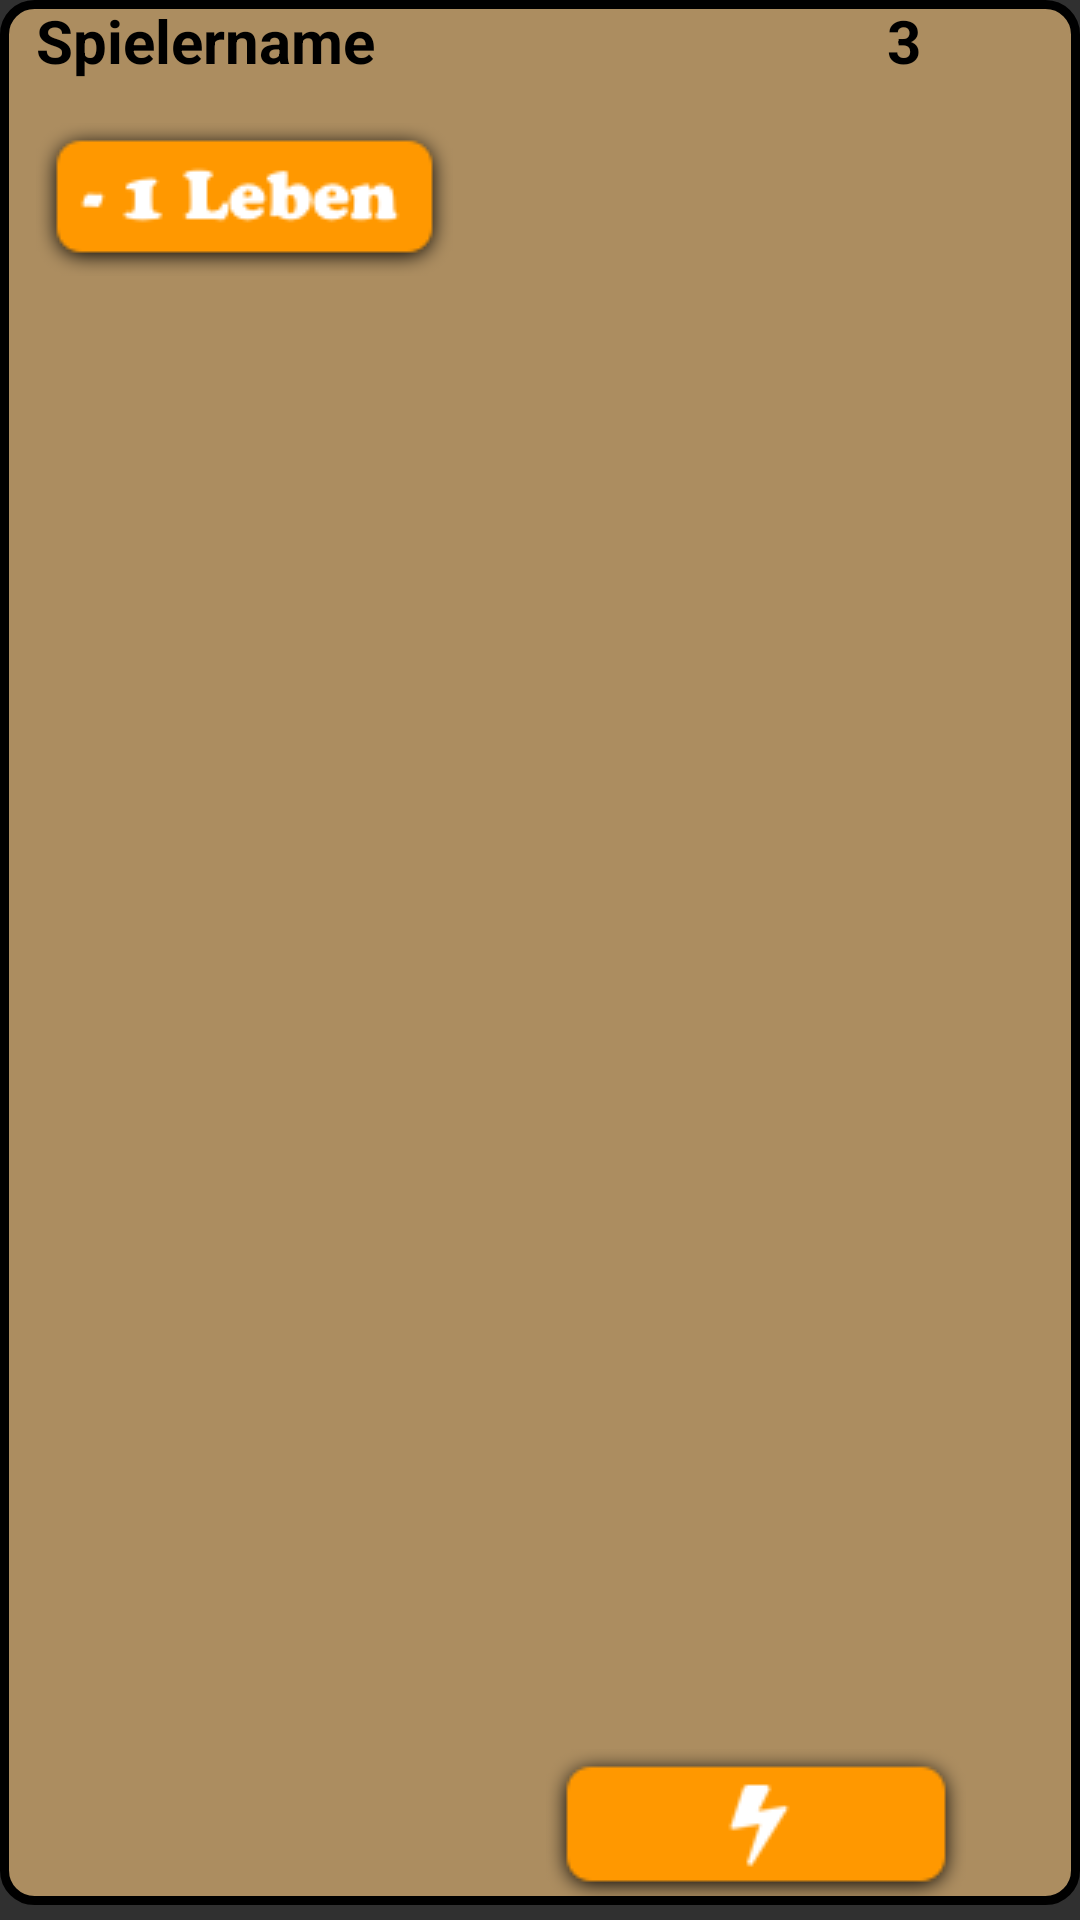

Write the Android layout XML for this screen, with the resource values it uses.
<!-- AndroidManifest.xml: application theme Theme.AppCompat.NoActionBar -->
<!-- res/layout/box_layout.xml -->
<?xml version="1.0" encoding="utf-8"?>
<android.support.constraint.ConstraintLayout
    xmlns:android="http://schemas.android.com/apk/res/android" android:layout_width="match_parent"
    android:layout_height="match_parent">

    <RelativeLayout
        android:layout_width="match_parent"
        android:layout_height="match_parent"
        android:id="@+id/boxLayout"
        android:background="@drawable/boxshape"
        android:layout_marginBottom="5dp">

        <TextView
            android:id="@+id/life_text"
            android:layout_width="wrap_content"
            android:layout_height="wrap_content"
            android:layout_alignParentEnd="true"
            android:layout_alignParentRight="true"
            android:layout_alignParentTop="true"
            android:layout_marginEnd="53dp"
            android:layout_marginRight="53dp"
            android:text="3"
            android:textSize="20dp"
            android:textColor="@color/black"
            android:textStyle="bold" />

        <TextView
            android:id="@+id/name_text"
            android:layout_width="wrap_content"
            android:layout_height="wrap_content"
            android:layout_alignParentLeft="true"
            android:layout_alignParentStart="true"
            android:layout_alignParentTop="true"
            android:layout_marginLeft="12dp"
            android:layout_marginStart="12dp"
            android:text="Spielername"
            android:textSize="20dp"
            android:textColor="@color/black"
            android:textStyle="bold" />

        <Button
            android:id="@+id/pos1_button_life"
            android:layout_width="wrap_content"
            android:layout_height="wrap_content"
            android:layout_alignLeft="@+id/life_text"
            android:layout_alignStart="@+id/name_text"
            android:layout_below="@+id/name_text"
            android:layout_marginTop="14dp"
            android:textSize="0dp"
            android:background="@drawable/button_life" />

        <Button
            android:id="@+id/pos1_button_flash"
            android:layout_width="wrap_content"
            android:layout_height="wrap_content"
            android:layout_alignParentBottom="true"
            android:layout_alignParentEnd="true"
            android:layout_alignParentRight="true"
            android:layout_marginEnd="38dp"
            android:layout_marginRight="38dp"
            android:textSize="0dp"
            android:background="@drawable/button_flash" />
    </RelativeLayout>

</android.support.constraint.ConstraintLayout>
<!-- resources referenced by this layout -->
<resources>
  <color name="black">#000000</color>
  <!-- drawable boxshape (drawable) -->
  <?xml version="1.0" encoding="utf-8"?>
  <shape xmlns:android="http://schemas.android.com/apk/res/android">
      <solid
          android:color="@color/orangetrans"
          />
      <stroke
          android:width="3dp"
          android:color="@color/black"
          />
      <corners
          android:radius="10dp" />
  
  </shape>
  <!-- drawable button_flash: png bitmap (drawable, 2261 bytes) -->
  <!-- drawable button_life: png bitmap (drawable, 4502 bytes) -->
  <color name="orangetrans">#99FFCC80</color>
</resources>
